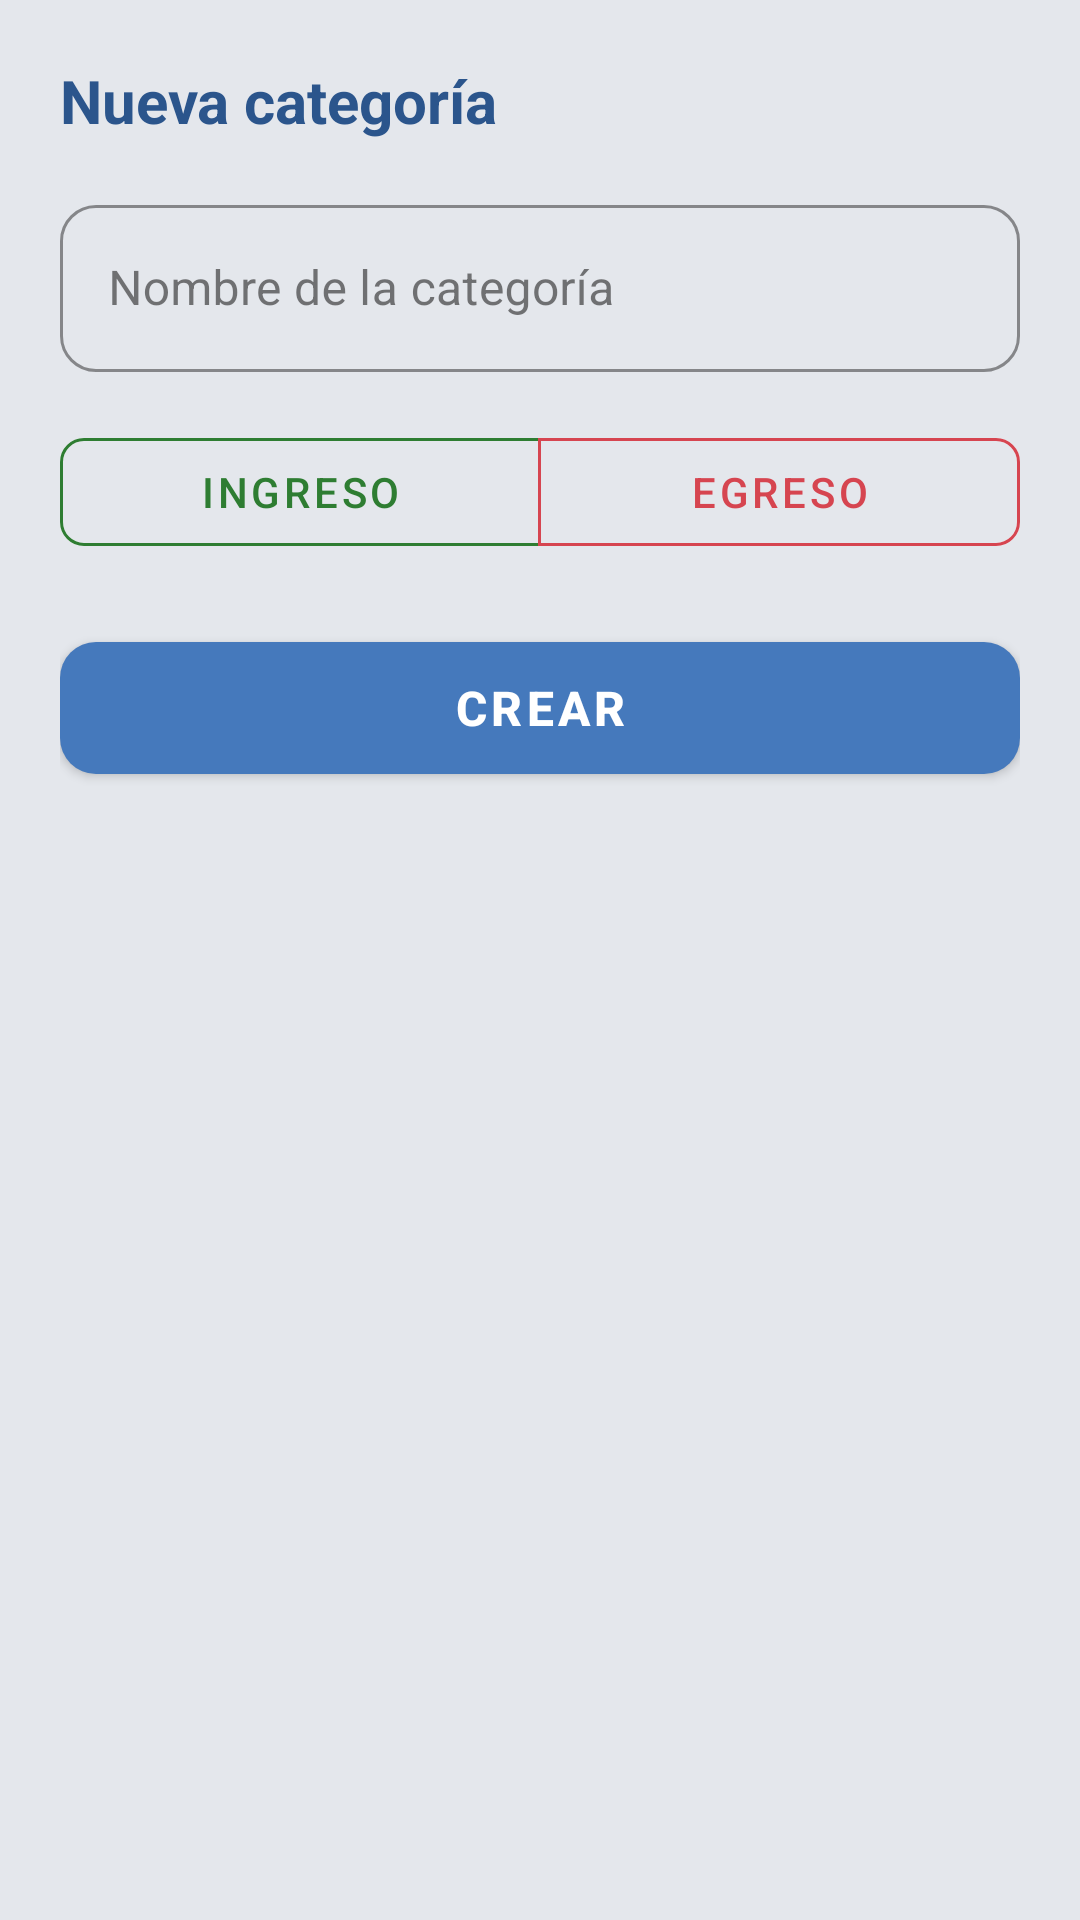

Write the Android layout XML for this screen, with the resource values it uses.
<!-- AndroidManifest.xml: application theme Theme.Finanzas_independientes_app -->
<!-- res/layout/dialog_create_categoria.xml -->
<?xml version="1.0" encoding="utf-8"?>
<LinearLayout
    xmlns:android="http://schemas.android.com/apk/res/android"
    xmlns:app="http://schemas.android.com/apk/res-auto"
    android:layout_width="match_parent"
    android:layout_height="wrap_content"
    android:orientation="vertical"
    android:padding="20dp">

    <TextView
        android:layout_width="wrap_content"
        android:layout_height="wrap_content"
        android:text="Nueva categoría"
        android:textColor="@color/blue_dark"
        android:textSize="20sp"
        android:textStyle="bold"
        android:layout_marginBottom="16dp" />

    
    <com.google.android.material.textfield.TextInputLayout
        android:id="@+id/tilNombre"
        style="@style/Widget.MaterialComponents.TextInputLayout.OutlinedBox"
        android:layout_width="match_parent"
        android:layout_height="wrap_content"
        android:layout_marginBottom="16dp"
        android:hint="Nombre de la categoría"
        app:boxStrokeColor="@color/blue_dark"
        app:hintTextColor="@color/blue_dark"
        app:boxCornerRadiusTopStart="12dp"
        app:boxCornerRadiusTopEnd="12dp"
        app:boxCornerRadiusBottomStart="12dp"
        app:boxCornerRadiusBottomEnd="12dp">

        <com.google.android.material.textfield.TextInputEditText
            android:id="@+id/etNombre"
            android:layout_width="match_parent"
            android:layout_height="wrap_content"
            android:inputType="textCapSentences" />
    </com.google.android.material.textfield.TextInputLayout>

    
    <com.google.android.material.button.MaterialButtonToggleGroup
        android:id="@+id/toggleTipo"
        android:layout_width="match_parent"
        android:layout_height="wrap_content"
        android:layout_marginBottom="20dp"
        app:singleSelection="true"
        app:selectionRequired="true">

        <com.google.android.material.button.MaterialButton
            android:id="@+id/btnTipoIngreso"
            style="@style/Widget.MaterialComponents.Button.OutlinedButton"
            android:layout_width="0dp"
            android:layout_height="wrap_content"
            android:layout_weight="1"
            android:text="Ingreso"
            android:textSize="14sp"
            android:textColor="@color/health_positive"
            app:icon="@drawable/ic_add"
            app:iconTint="@color/health_positive"
            app:iconSize="16dp"
            app:strokeColor="@color/health_positive"
            app:cornerRadius="8dp" />

        <com.google.android.material.button.MaterialButton
            android:id="@+id/btnTipoEgreso"
            style="@style/Widget.MaterialComponents.Button.OutlinedButton"
            android:layout_width="0dp"
            android:layout_height="wrap_content"
            android:layout_weight="1"
            android:text="Egreso"
            android:textSize="14sp"
            android:textColor="@color/health_danger"
            app:strokeColor="@color/health_danger"
            app:cornerRadius="8dp" />

    </com.google.android.material.button.MaterialButtonToggleGroup>

    
    <com.google.android.material.button.MaterialButton
        android:id="@+id/btnCrear"
        style="@style/Widget.App.Button"
        android:layout_width="match_parent"
        android:layout_height="56dp"
        android:text="Crear" />

</LinearLayout>
<!-- resources referenced by this layout -->
<resources>
  <color name="blue_dark">#2B558C</color>
  <color name="health_danger">#D64550</color>
  <color name="health_positive">#2E7D32</color>
  <style name="Widget.App.Button" parent="Widget.MaterialComponents.Button">
          <item name="android:minHeight">56dp</item>
          <item name="backgroundTint">@color/blue_primary</item>
          <item name="android:textColor">@color/white</item>
          <item name="android:textSize">16sp</item>
          <item name="android:textStyle">bold</item>
          <item name="shapeAppearance">@style/ShapeAppearance.App.MediumComponent</item>
      </style>
  <style name="Theme.Finanzas_independientes_app" parent="Base.Theme.Finanzas_independientes_app" />
  <color name="blue_primary">#4579BC</color>
  <color name="white">#FFFFFF</color>
  <style name="ShapeAppearance.App.MediumComponent" parent="ShapeAppearance.Material3.MediumComponent">
          <item name="cornerSize">12dp</item>
      </style>
  <style name="Base.Theme.Finanzas_independientes_app" parent="Theme.Material3.DayNight.NoActionBar">
          <item name="colorPrimary">@color/blue_primary</item>
          <item name="colorOnPrimary">@color/white</item>
          <item name="colorPrimaryContainer">@color/primary_container</item>
          <item name="colorOnPrimaryContainer">@color/on_primary_container</item>
          <item name="colorSecondary">@color/blue_dark</item>
          <item name="colorOnSecondary">@color/white</item>
          <item name="colorSurface">@color/surface</item>
          <item name="colorOnSurface">@color/on_surface</item>
          <item name="colorSurfaceVariant">@color/surface_variant</item>
          <item name="colorOnSurfaceVariant">@color/on_surface_variant</item>
          <item name="colorSurfaceContainer">@color/surface_container</item>
          <item name="android:colorBackground">@color/background</item>
          <item name="colorError">@color/error_red</item>
          <item name="colorOutline">@color/outline</item>
          <item name="colorOutlineVariant">@color/outline_variant</item>
      </style>
  <color name="primary_container">#DCE7F3</color>
  <color name="on_primary_container">#0F2942</color>
  <color name="surface">#FFFFFF</color>
  <color name="on_surface">#222222</color>
  <color name="surface_variant">#E4E7EC</color>
  <color name="on_surface_variant">#555555</color>
  <color name="surface_container">#E8E9ED</color>
  <color name="background">#E4E7EC</color>
  <color name="error_red">#B00020</color>
  <color name="outline">#C4C4C4</color>
  <color name="outline_variant">#E0E0E0</color>
</resources>
